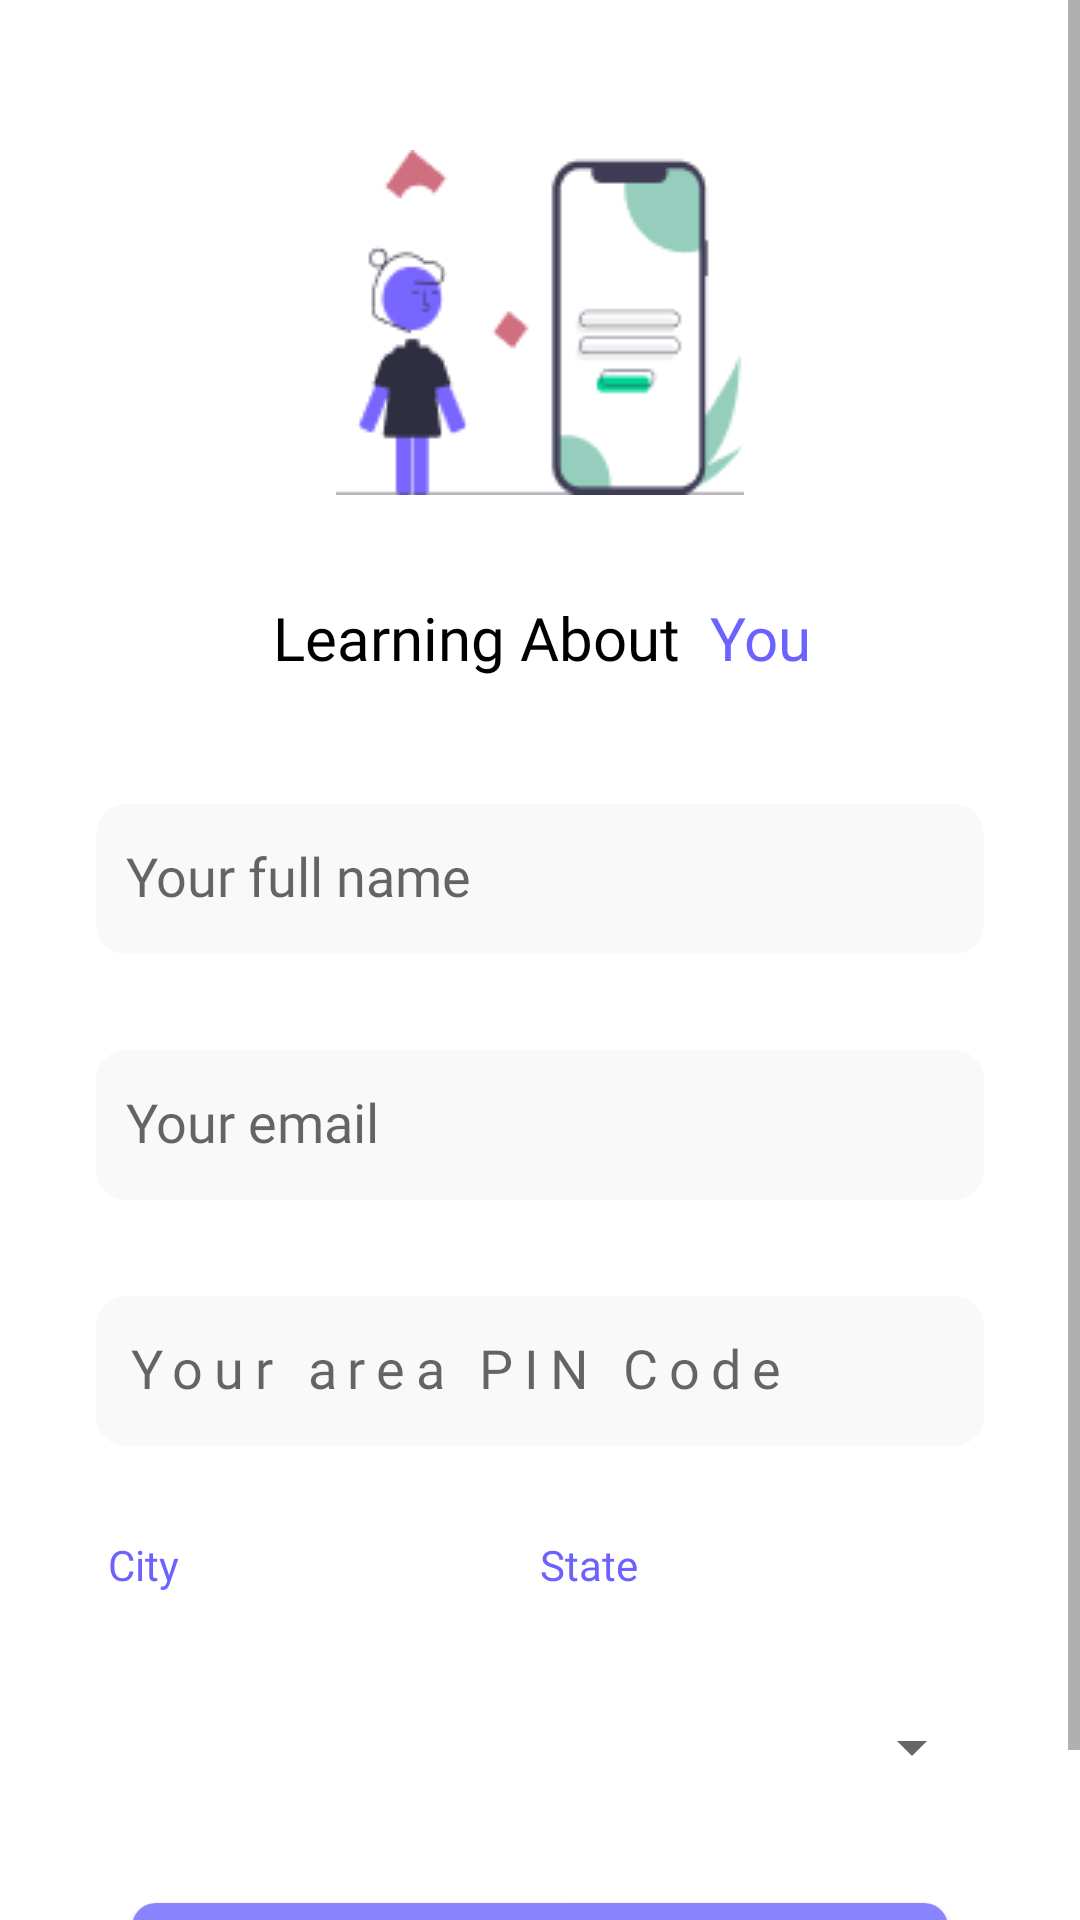

The Android layout XML behind this screen, and the referenced resources:
<!-- AndroidManifest.xml: application theme Theme.Asrik -->
<!-- res/layout/fragment_user_details.xml -->
<?xml version="1.0" encoding="utf-8"?>
<ScrollView xmlns:android="http://schemas.android.com/apk/res/android"
    xmlns:app="http://schemas.android.com/apk/res-auto"
    xmlns:tools="http://schemas.android.com/tools"
    android:id="@+id/root"
    android:layout_width="match_parent"
    android:layout_height="match_parent"
    tools:context=".fragments.registration.UserDetails">

    <androidx.constraintlayout.widget.ConstraintLayout
        android:layout_width="match_parent"
        android:layout_height="wrap_content"
        android:paddingBottom="20dp">

        <ImageView
            android:id="@+id/imageView2"
            android:layout_width="wrap_content"
            android:layout_height="wrap_content"
            android:layout_marginTop="50dp"
            android:src="@drawable/register"
            app:layout_constraintEnd_toEndOf="parent"
            app:layout_constraintStart_toStartOf="parent"
            app:layout_constraintTop_toTopOf="parent"
            tools:ignore="ContentDescription" />

        <TextView
            android:id="@+id/register_tv"
            android:layout_width="wrap_content"
            android:layout_height="wrap_content"
            android:layout_marginTop="24dp"
            android:fontFamily="@font/poppins_bold"
            android:padding="10sp"
            android:text="@string/learning_about"
            android:textColor="@color/black"
            android:textSize="20sp"
            app:layout_constraintEnd_toEndOf="parent"
            app:layout_constraintHorizontal_bias="0.397"
            app:layout_constraintStart_toStartOf="parent"
            app:layout_constraintTop_toBottomOf="@+id/imageView2" />

        <TextView
            android:id="@+id/textView6"
            android:layout_width="wrap_content"
            android:layout_height="wrap_content"
            android:layout_marginTop="24dp"
            android:fontFamily="@font/poppins_bold"
            android:paddingVertical="10dp"
            android:text="@string/you"
            android:textColor="@color/theme_color_dark"
            android:textSize="20sp"
            app:layout_constraintEnd_toEndOf="parent"
            app:layout_constraintHorizontal_bias="0.0"
            app:layout_constraintStart_toEndOf="@id/register_tv"
            app:layout_constraintTop_toBottomOf="@+id/imageView2" />

        <androidx.cardview.widget.CardView
            android:id="@+id/fullnamecard"
            android:layout_width="0dp"
            android:layout_height="50sp"
            android:layout_marginStart="32dp"
            android:layout_marginTop="32dp"
            android:layout_marginEnd="32dp"
            app:cardCornerRadius="10sp"
            app:cardElevation="0dp"
            app:layout_constraintEnd_toEndOf="parent"
            app:layout_constraintStart_toStartOf="parent"
            app:layout_constraintTop_toBottomOf="@+id/textView6">

            <ImageView
                android:layout_width="match_parent"
                android:layout_height="match_parent"
                android:src="@drawable/register_edit_text_bg"
                tools:ignore="ContentDescription" />

            <androidx.constraintlayout.widget.ConstraintLayout
                android:layout_width="match_parent"
                android:layout_height="match_parent">

                <com.google.android.material.textfield.TextInputEditText
                    android:id="@+id/name"
                    android:layout_width="0dp"
                    android:layout_height="match_parent"
                    android:background="@null"
                    android:fontFamily="@font/poppins_regular"
                    android:hint="@string/your_full_name"
                    android:includeFontPadding="false"
                    android:inputType="text"
                    android:padding="10sp"
                    android:textColor="@color/black"
                    app:layout_constraintBottom_toBottomOf="parent"
                    app:layout_constraintEnd_toEndOf="parent"
                    app:layout_constraintStart_toEndOf="parent"
                    app:layout_constraintStart_toStartOf="parent"

                    app:layout_constraintTop_toTopOf="parent" />
            </androidx.constraintlayout.widget.ConstraintLayout>

        </androidx.cardview.widget.CardView>

        <androidx.cardview.widget.CardView
            android:id="@+id/emailcard"
            android:layout_width="0dp"
            android:layout_height="50sp"
            android:layout_marginStart="32dp"
            android:layout_marginTop="32dp"
            android:layout_marginEnd="32dp"
            app:cardCornerRadius="10sp"
            app:cardElevation="0dp"
            app:layout_constraintEnd_toEndOf="parent"
            app:layout_constraintStart_toStartOf="parent"
            app:layout_constraintTop_toBottomOf="@+id/fullnamecard">

            <ImageView
                android:layout_width="match_parent"
                android:layout_height="match_parent"
                android:src="@drawable/register_edit_text_bg"
                tools:ignore="ContentDescription" />

            <androidx.constraintlayout.widget.ConstraintLayout
                android:layout_width="match_parent"
                android:layout_height="match_parent">

                <com.google.android.material.textfield.TextInputEditText
                    android:id="@+id/email"
                    android:layout_width="0dp"
                    android:layout_height="match_parent"
                    android:background="@null"
                    android:fontFamily="@font/poppins_regular"
                    android:hint="@string/your_email"
                    android:includeFontPadding="false"
                    android:inputType="textEmailAddress"
                    android:padding="10sp"
                    android:textColor="@color/black"
                    app:layout_constraintBottom_toBottomOf="parent"
                    app:layout_constraintEnd_toEndOf="parent"
                    app:layout_constraintStart_toEndOf="parent"
                    app:layout_constraintStart_toStartOf="parent"

                    app:layout_constraintTop_toTopOf="parent" />

            </androidx.constraintlayout.widget.ConstraintLayout>

        </androidx.cardview.widget.CardView>

        <androidx.cardview.widget.CardView
            android:id="@+id/pin_card"
            android:layout_width="0dp"
            android:layout_height="50sp"
            android:layout_marginStart="32dp"
            android:layout_marginTop="32dp"
            android:layout_marginEnd="32dp"
            app:cardCornerRadius="10sp"
            app:cardElevation="0dp"
            app:layout_constraintEnd_toEndOf="parent"
            app:layout_constraintStart_toStartOf="parent"
            app:layout_constraintTop_toBottomOf="@+id/emailcard">

            <ImageView
                android:layout_width="match_parent"
                android:layout_height="match_parent"
                android:src="@drawable/register_edit_text_bg"
                tools:ignore="ContentDescription" />

            <androidx.constraintlayout.widget.ConstraintLayout
                android:layout_width="match_parent"
                android:layout_height="match_parent">

                <com.google.android.material.textfield.TextInputEditText
                    android:id="@+id/pin"
                    android:layout_width="0dp"
                    android:layout_height="match_parent"
                    android:background="@null"
                    android:fontFamily="@font/poppins_regular"
                    android:hint="@string/your_area_pin_code"
                    android:includeFontPadding="false"
                    android:inputType="number"
                    android:letterSpacing="0.2"
                    android:maxLength="6"
                    android:padding="10sp"
                    android:textColor="@color/black"
                    app:layout_constraintBottom_toBottomOf="parent"
                    app:layout_constraintEnd_toEndOf="parent"
                    app:layout_constraintStart_toEndOf="parent"
                    app:layout_constraintStart_toStartOf="parent"

                    app:layout_constraintTop_toTopOf="parent" />

            </androidx.constraintlayout.widget.ConstraintLayout>

        </androidx.cardview.widget.CardView>

        <LinearLayout
            android:id="@+id/city_state"
            android:layout_width="match_parent"
            android:layout_height="wrap_content"
            android:layout_marginStart="36dp"
            android:layout_marginTop="32dp"
            android:layout_marginEnd="36dp"
            android:orientation="horizontal"
            app:layout_constraintTop_toBottomOf="@+id/pin_card">

            <TextView
                android:id="@+id/city"
                android:layout_width="0dp"
                android:layout_height="wrap_content"
                android:layout_weight="1"
                android:fontFamily="@font/poppins_semibold"
                android:includeFontPadding="false"
                android:text="@string/city"
                android:textColor="@color/theme_color_dark"
                android:textSize="14sp" />

            <TextView
                android:id="@+id/state"
                android:layout_width="0dp"
                android:layout_height="wrap_content"
                android:layout_weight="1"
                android:fontFamily="@font/poppins_semibold"
                android:includeFontPadding="false"
                android:text="@string/state"
                android:textColor="@color/theme_color_dark"
                android:textSize="14sp" />

        </LinearLayout>

        <Spinner
            android:id="@+id/spinner"
            android:layout_width="match_parent"
            android:layout_height="wrap_content"
            android:layout_marginHorizontal="32dp"
            android:layout_marginTop="40dp"
            app:layout_constraintTop_toBottomOf="@id/city_state" />

        <Button
            android:id="@+id/continue_btn"
            android:layout_width="0dp"
            android:layout_height="wrap_content"
            android:layout_marginStart="44dp"
            android:layout_marginTop="40dp"
            android:layout_marginEnd="44dp"
            android:background="@drawable/button_bg1"
            android:fontFamily="@font/poppins_semibold"
            android:text="@string/continue_text"
            android:textSize="16sp"
            app:layout_constraintEnd_toEndOf="parent"
            app:layout_constraintStart_toStartOf="parent"
            app:layout_constraintTop_toBottomOf="@+id/spinner" />

    </androidx.constraintlayout.widget.ConstraintLayout>

</ScrollView>
<!-- resources referenced by this layout -->
<resources>
  <color name="black">#FF000000</color>
  <color name="theme_color_dark">#6C63FF</color>
  <!-- drawable button_bg1 (drawable) -->
  <?xml version="1.0" encoding="utf-8"?>
  <shape xmlns:android="http://schemas.android.com/apk/res/android"
      android:shape="rectangle">
      <solid android:color="@color/theme_color_light" />
  
      <corners android:radius="8sp" />
  </shape>
  <!-- drawable register: png bitmap (drawable, 4903 bytes) -->
  <!-- drawable register_edit_text_bg (drawable) -->
  <shape xmlns:android="http://schemas.android.com/apk/res/android"
      android:shape="rectangle" >
  
      <solid android:color="#F9F9F9"/>
      <corners
          android:radius="8sp"
          />
  
  </shape>
  <string name="city">City</string>
  <string name="continue_text">Continue</string>
  <string name="learning_about">Learning About</string>
  <string name="state">State</string>
  <string name="you">You</string>
  <string name="your_area_pin_code">Your area PIN Code</string>
  <string name="your_email">Your email</string>
  <string name="your_full_name">Your full name</string>
  <style name="Theme.Asrik" parent="Theme.MaterialComponents.DayNight.NoActionBar">
          
          <item name="colorPrimary">@color/theme_color_dark</item>
          <item name="colorPrimaryVariant">@color/theme_color_dark</item>
          <item name="colorOnPrimary">@color/white</item>
          
          <item name="colorSecondary">@color/black</item>
          <item name="colorSecondaryVariant">@color/theme_color_light</item>
          <item name="colorOnSecondary">@color/black</item>
          
          <item name="android:statusBarColor" tools:targetApi="l">?attr/colorOnPrimary</item>
          
      </style>
  <color name="theme_color_light">#8B84FF</color>
  <color name="white">#FFFFFFFF</color>
</resources>
